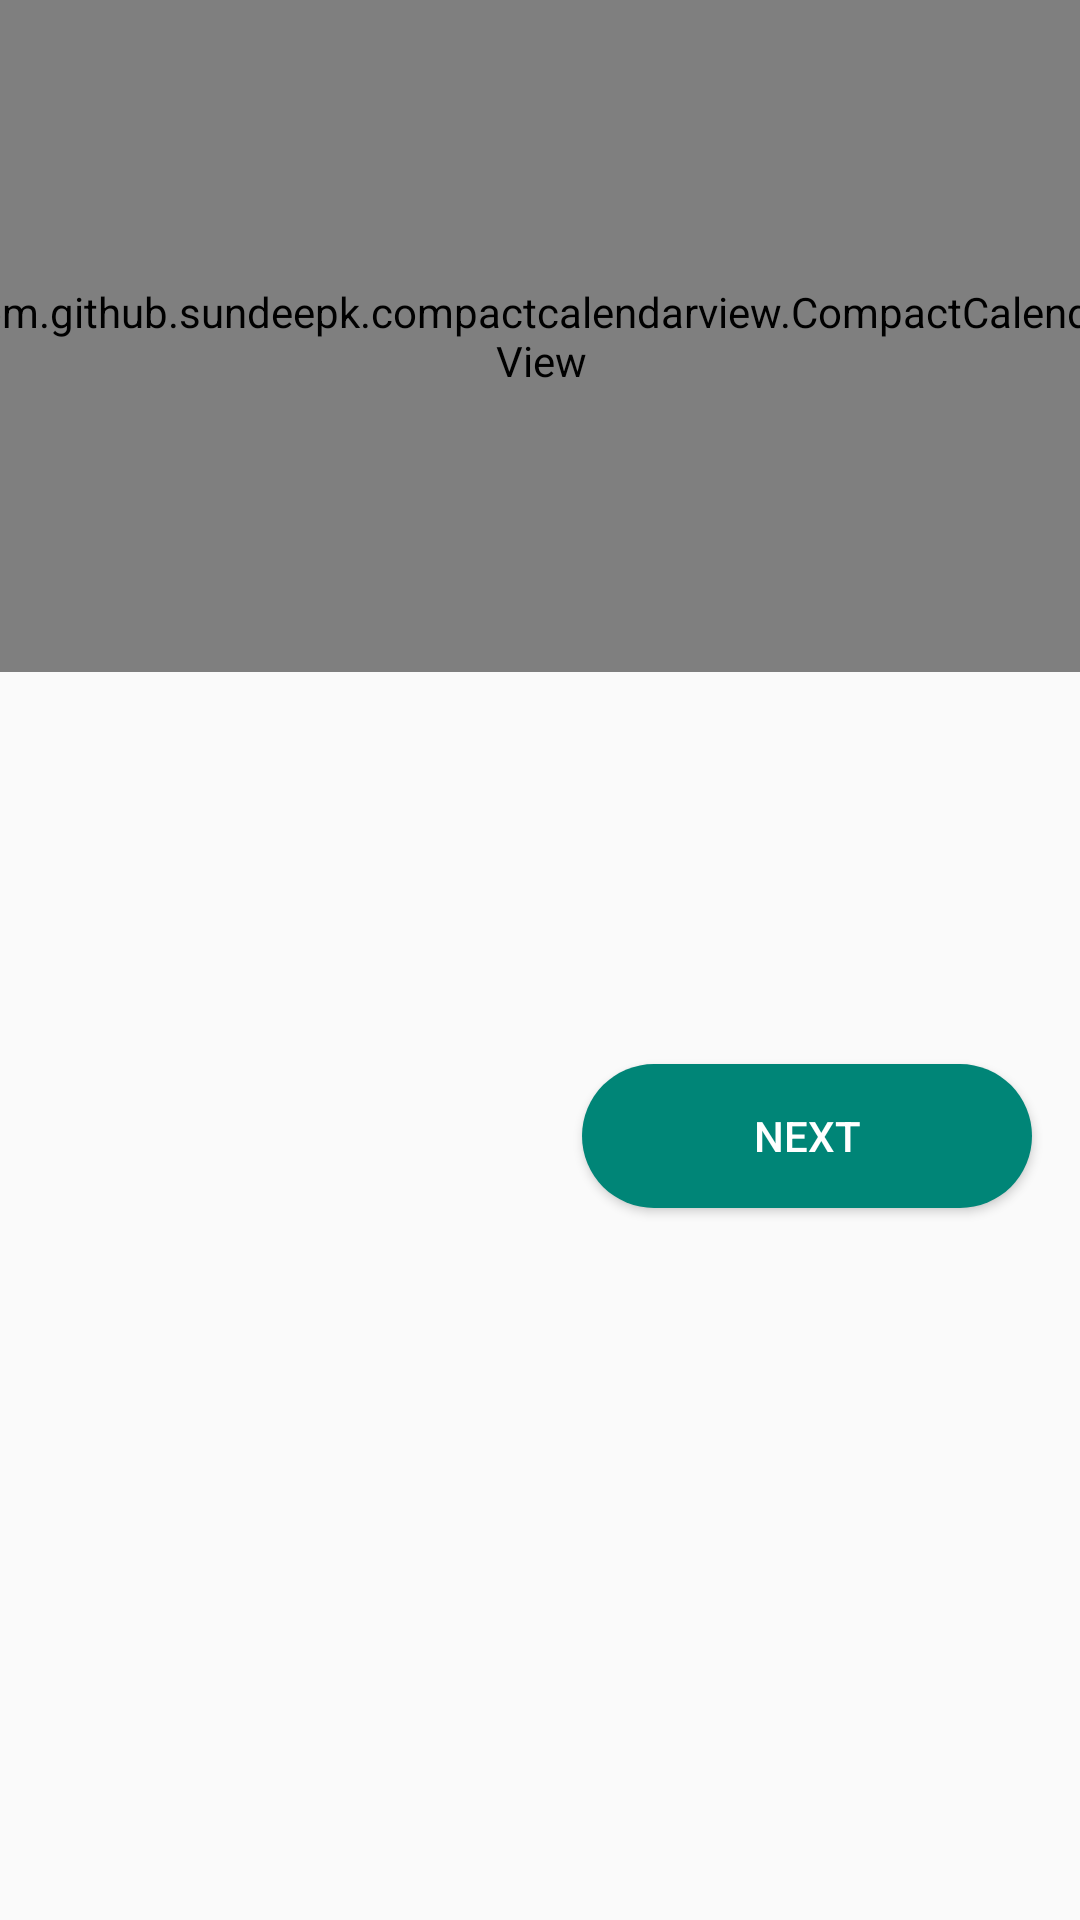

Produce the Android XML layout that renders to this screen, including the resource entries it uses.
<!-- AndroidManifest.xml: application theme AppTheme -->
<!-- res/layout/activity_diary.xml -->
<?xml version="1.0" encoding="utf-8"?>
<androidx.constraintlayout.widget.ConstraintLayout xmlns:android="http://schemas.android.com/apk/res/android"
    xmlns:app="http://schemas.android.com/apk/res-auto"
    xmlns:tools="http://schemas.android.com/tools"
    android:layout_width="match_parent"
    android:layout_height="match_parent"
    tools:context=".DiaryActivity">


    <com.github.sundeepk.compactcalendarview.CompactCalendarView
        android:id="@+id/compactcalendar_view"
        android:layout_width="413dp"
        android:layout_height="224dp"
        android:paddingLeft="10dp"
        android:paddingRight="10dp"
        app:compactCalendarBackgroundColor="@color/colorPrimary"
        app:compactCalendarCurrentDayBackgroundColor="#B71C1C"
        app:compactCalendarCurrentSelectedDayBackgroundColor="#E57373"
        app:compactCalendarMultiEventIndicatorColor="#fff"
        app:compactCalendarTargetHeight="250dp"
        app:compactCalendarTextColor="#fff"
        app:compactCalendarTextSize="12sp"
        app:layout_constraintEnd_toEndOf="parent"
        app:layout_constraintStart_toStartOf="parent"
        app:layout_constraintTop_toTopOf="parent" />

    <Button
        android:id="@+id/btnnext"
        android:layout_width="wrap_content"
        android:layout_height="wrap_content"
        android:layout_marginStart="245dp"
        android:layout_marginTop="144dp"
        android:layout_marginEnd="16dp"
        android:layout_marginBottom="251dp"
        android:width="150dp"
        android:background="@drawable/rounded_button"
        android:text="next"
        android:textColor="#FFFFFF"
        app:layout_constraintBottom_toBottomOf="parent"
        app:layout_constraintEnd_toEndOf="parent"
        app:layout_constraintHorizontal_bias="1.0"
        app:layout_constraintStart_toStartOf="parent"
        app:layout_constraintTop_toBottomOf="@+id/compactcalendar_view" />


</androidx.constraintlayout.widget.ConstraintLayout>
<!-- resources referenced by this layout -->
<resources>
  <color name="colorPrimary">#008577</color>
  <!-- drawable rounded_button (drawable) -->
  <?xml version="1.0" encoding="utf-8"?>
  <shape xmlns:android="http://schemas.android.com/apk/res/android"
      android:shape="rectangle">
  
      <solid android:color="@color/colorPrimary"></solid>
      <corners android:radius="150dp"></corners>
  </shape>
  <style name="AppTheme" parent="Theme.AppCompat.Light.DarkActionBar">
          
          <item name="colorPrimary">@color/colorPrimary</item>
          <item name="colorPrimaryDark">@color/colorPrimaryDark</item>
          <item name="colorAccent">@color/colorAccent</item>
      </style>
  <color name="colorPrimaryDark">#00574B</color>
  <color name="colorAccent">#D81B60</color>
</resources>
